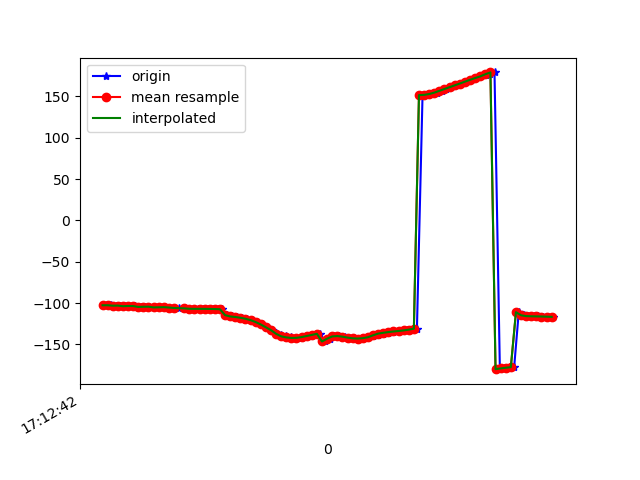

The file beside this chart, header and first rows:
1618852362779, 1548058605230322, -102.657036, 38.97506, -10.810179
1618852362785, 1548058624461092, -102.4, 38.86, -10.82
1618852362793, 1548058643691862, -102.9, 38.84, -9.983
1618852362811, 1548058662922632, -103.2, 39.63, -10.71
1618852362828, 1548058682153402, -103.1, 39.44, -10.3
1618852362849, 1548058701384172, -103.8, 39.54, -9.532
1618852362874, 1548058720614942, -103.5, 39.43, -10.01
1618852362887, 1548058739845712, -103.6, 39.06, -9.498
1618852362909, 1548058759076482, -104.7, 39.5, -8.976
1618852362927, 1548058778307252, -104.4, 39.53, -9.712
1618852362944, 1548058797538022, -104.4, 39.38, -9.417
1618852362966, 1548058816768792, -105.2, 39.59, -8.488
1618852362983, 1548058835999562, -105.1, 39.97, -9.36
1618852363001, 1548058855230332, -104.9, 39.69, -9.248
1618852363022, 1548058874461102, -105.4, 39.49, -8.386
1618852363040, 1548058893691872, -106.1, 40.32, -8.838
1618852363059, 1548058912922642, -105.8, 40.12, -9.373
1618852363080, 1548058932153412, -105.9, 39.88, -8.935
1618852363097, 1548058951384182, -106.9, 40.32, -8.215
1618852363115, 1548058970614952, -106.9, 40.15, -8.044
1618852363135, 1548058989845722, -107, 40.12, -7.943
1618852363154, 1548059009076492, -107, 40.03, -7.901
1618852363173, 1548059028307262, -107, 39.9, -7.826
1618852363193, 1548059047538032, -107.1, 39.72, -7.691
1618852363212, 1548059066768802, -107.2, 39.56, -7.492
1618852363230, 1548059085999572, -107.4, 39.47, -7.208
1618852363248, 1548059105230342, -114.6, 39.06, -7.657
1618852363269, 1548059124461112, -116.2, 39.34, -6.183
1618852363286, 1548059143691882, -116.8, 39.19, -5.249
1618852363308, 1548059162922652, -117.8, 38.97, -3.887
1618852363327, 1548059182153422, -119, 38.78, -2.001
1618852363344, 1548059201384192, -120.6, 38.68, 0.5736
1618852363367, 1548059220614962, -123, 38.7, 4.079
1618852363383, 1548059239845732, -125.9, 38.65, 8.529
1618852363404, 1548059259076502, -129.3, 38.16, 13.95
1618852363423, 1548059278307272, -132.8, 37.03, 20.04
1618852363441, 1548059297538042, -135.9, 35.11, 26.56
1618852363459, 1548059316768812, -138.4, 32.45, 33.33
1618852363479, 1548059335999582, -140.2, 29.3, 40.35
1618852363497, 1548059355230352, -141.5, 25.94, 47.57
1618852363516, 1548059374461122, -142.2, 22.38, 54.85
1618852363536, 1548059393691892, -142, 18.7, 61.99
1618852363555, 1548059412922662, -141.1, 15.3, 69.1
1618852363573, 1548059432153432, -139.8, 12.2, 76.21
1618852363592, 1548059451384202, -138.5, 9.471, 82.9
1618852363612, 1548059470614972, -137.2, 7.183, 88.66
1618852363631, 1548059489845742, -146.5, 11.21, 91.59
1618852363651, 1548059509076512, -143, 5.653, 96.42
1618852363668, 1548059528430611, -140.4, 2.685, 98.95
1618852363687, 1548059547661381, -139.9, 1.218, 100.2
1618852363709, 1548059566892151, -140.6, -0.4352, 100.6
1618852363725, 1548059586122921, -141.8, -1.832, 100.2
1618852363745, 1548059605353691, -142.6, -2.79, 99.25
1618852363764, 1548059624584461, -142.9, -3.356, 97.74
1618852363782, 1548059643815231, -142.5, -3.629, 95.79
1618852363801, 1548059663046001, -141.3, -3.793, 93.45
1618852363820, 1548059682276771, -139.8, -3.966, 90.62
1618852363839, 1548059701507541, -138.2, -4.192, 87.27
1618852363859, 1548059720738311, -136.9, -4.347, 83.44
1618852363877, 1548059739969081, -135.9, -4.316, 79.17
1618852363897, 1548059759199851, -135.1, -4.049, 74.48
... 33 more rows
